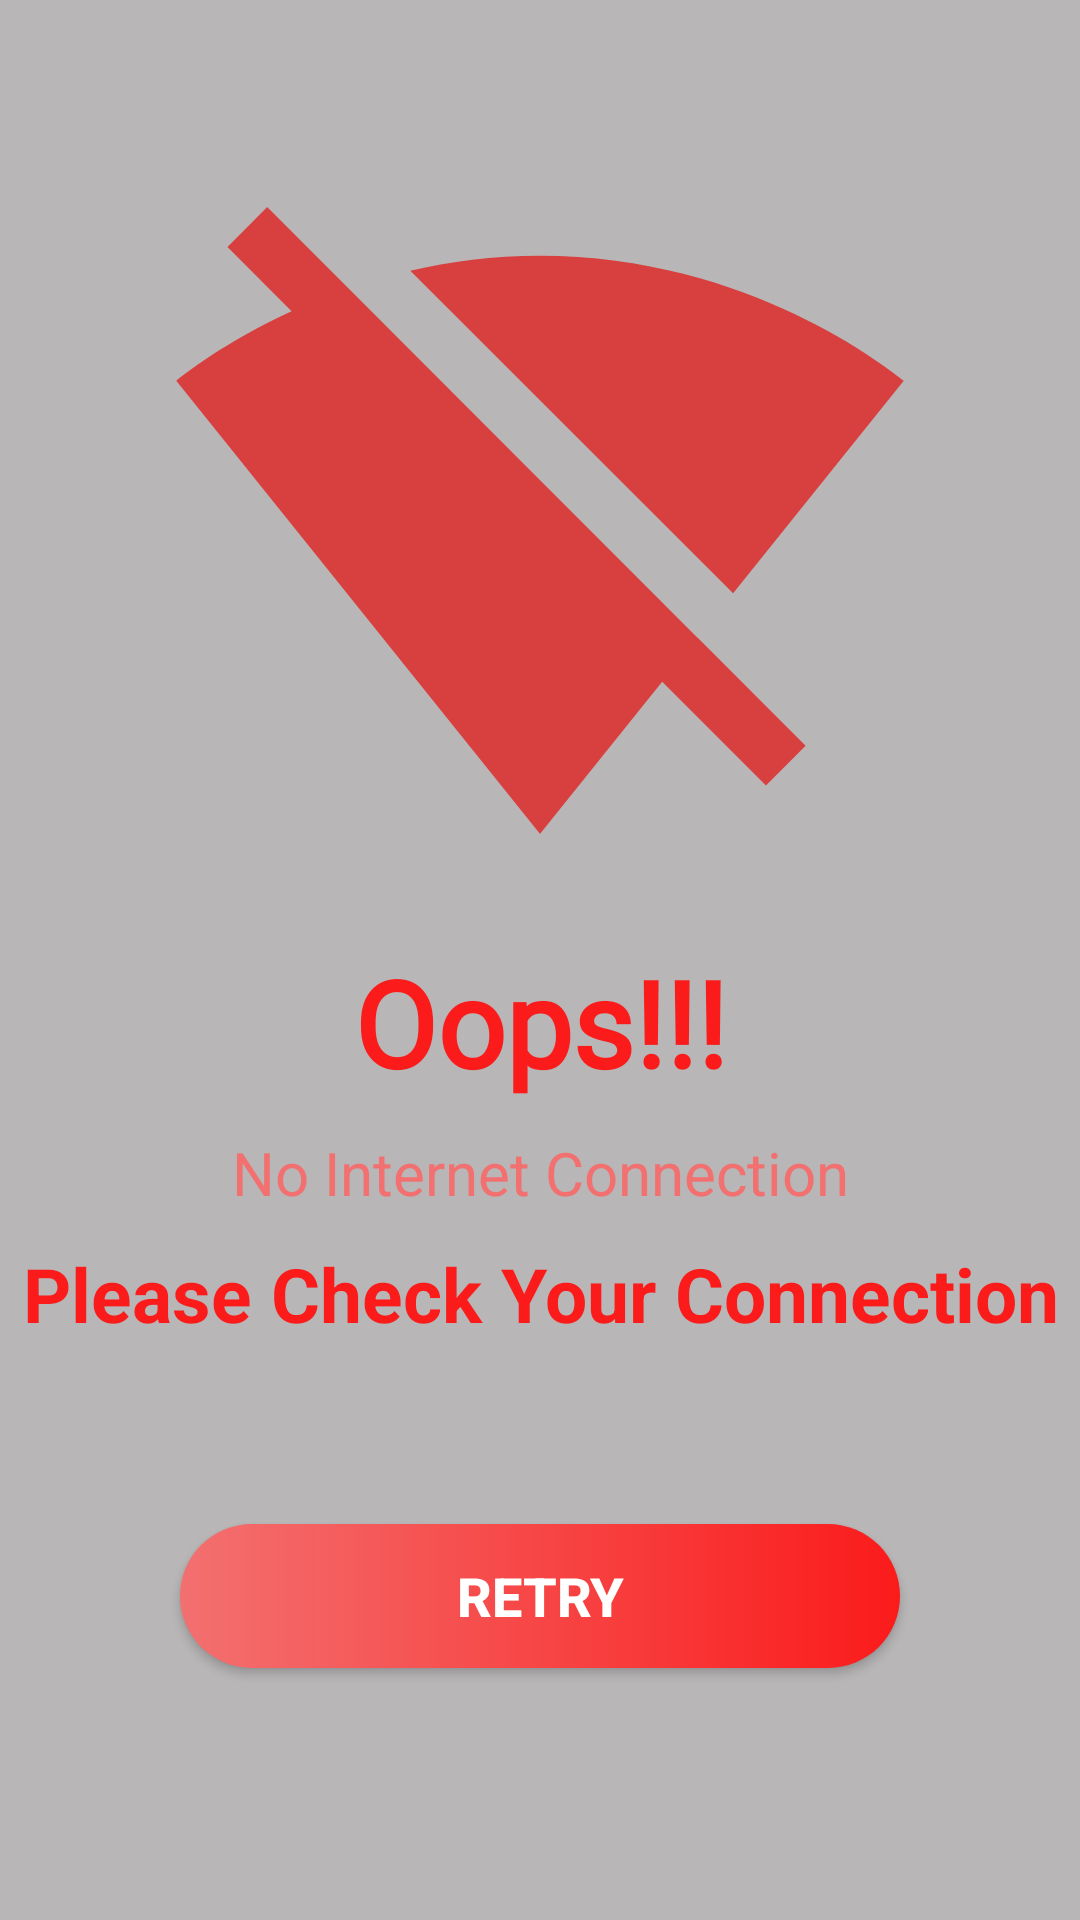

Reconstruct the res/layout file that produces this screen, plus the resources it refers to.
<!-- AndroidManifest.xml: application theme Theme.FoodizApp -->
<!-- res/layout/internet_connection.xml -->
<?xml version="1.0" encoding="utf-8"?>
<LinearLayout xmlns:android="http://schemas.android.com/apk/res/android"
    android:layout_width="match_parent"
    android:layout_height="match_parent"
    android:orientation="vertical"
    android:background="@color/light_grey"
    android:gravity="center">
    <ImageView
        android:layout_width="250sp"
        android:layout_height="250sp"
        android:id="@+id/ivNointernetConnection"
        android:layout_gravity="center"
        android:layout_marginTop="30sp"
        android:src="@drawable/icon_no_internet"/>

    <TextView
        android:layout_width="match_parent"
        android:layout_height="wrap_content"
        android:text="Oops!!!"
        android:textSize="40sp"
        android:textStyle="bold"
        android:fontFamily="@font/almendra"
        android:gravity="center"
        android:layout_marginTop="10sp"
        android:textColor="@color/red"/>
    <TextView
        android:layout_width="match_parent"
        android:layout_height="wrap_content"
        android:text="No Internet Connection"
        android:textStyle="normal"
        android:textAlignment="center"
        android:textSize="20sp"
        android:layout_marginTop="10sp"
        android:textColor="@color/light_red"/>
    <TextView
        android:layout_width="match_parent"
        android:layout_height="wrap_content"
        android:text="Please Check Your Connection"
        android:textStyle="bold"
        android:textColor="@color/red"
        android:textAlignment="center"
        android:textSize="25sp"
        android:layout_marginTop="10sp"
        />

<androidx.appcompat.widget.AppCompatButton
    android:layout_width="match_parent"
    android:layout_height="wrap_content"
    android:text="RETRY"
    android:layout_gravity="center"
    android:layout_margin="60sp"
    android:background="@drawable/btn_bg_shape"
    android:id="@+id/btnRetry"
    android:textSize="18sp"
    android:textColor="@color/white"
    android:textStyle="bold"/>


</LinearLayout>
<!-- resources referenced by this layout -->
<resources>
  <color name="light_grey">#B8B6B6</color>
  <color name="light_red">#F37070</color>
  <color name="red">#FB1B1B</color>
  <color name="white">#FFFFFFFF</color>
  <!-- drawable btn_bg_shape (drawable) -->
  <?xml version="1.0" encoding="utf-8"?>
  <shape xmlns:android="http://schemas.android.com/apk/res/android">
      <gradient
          android:startColor="@color/light_red"
          android:endColor="@color/red"
          />
      <corners
          android:radius="30sp"/>
  
  </shape>
  <!-- drawable icon_no_internet (drawable) -->
  <vector xmlns:android="http://schemas.android.com/apk/res/android" android:height="24dp" android:tint="#D83F3F" android:viewportHeight="24" android:viewportWidth="24" android:width="24dp">
        
      <path android:fillColor="@android:color/white" android:pathData="M23.64,7c-0.45,-0.34 -4.93,-4 -11.64,-4 -1.5,0 -2.89,0.19 -4.15,0.48L18.18,13.8 23.64,7zM17.04,15.22L3.27,1.44 2,2.72l2.05,2.06C1.91,5.76 0.59,6.82 0.36,7l11.63,14.49 0.01,0.01 0.01,-0.01 3.9,-4.86 3.32,3.32 1.27,-1.27 -3.46,-3.46z"/>
      
  </vector>
  <style name="Theme.FoodizApp" parent="Base.Theme.FoodizApp" />
  <style name="Base.Theme.FoodizApp" parent="Theme.Material3.DayNight.NoActionBar">
          
          
      </style>
</resources>
